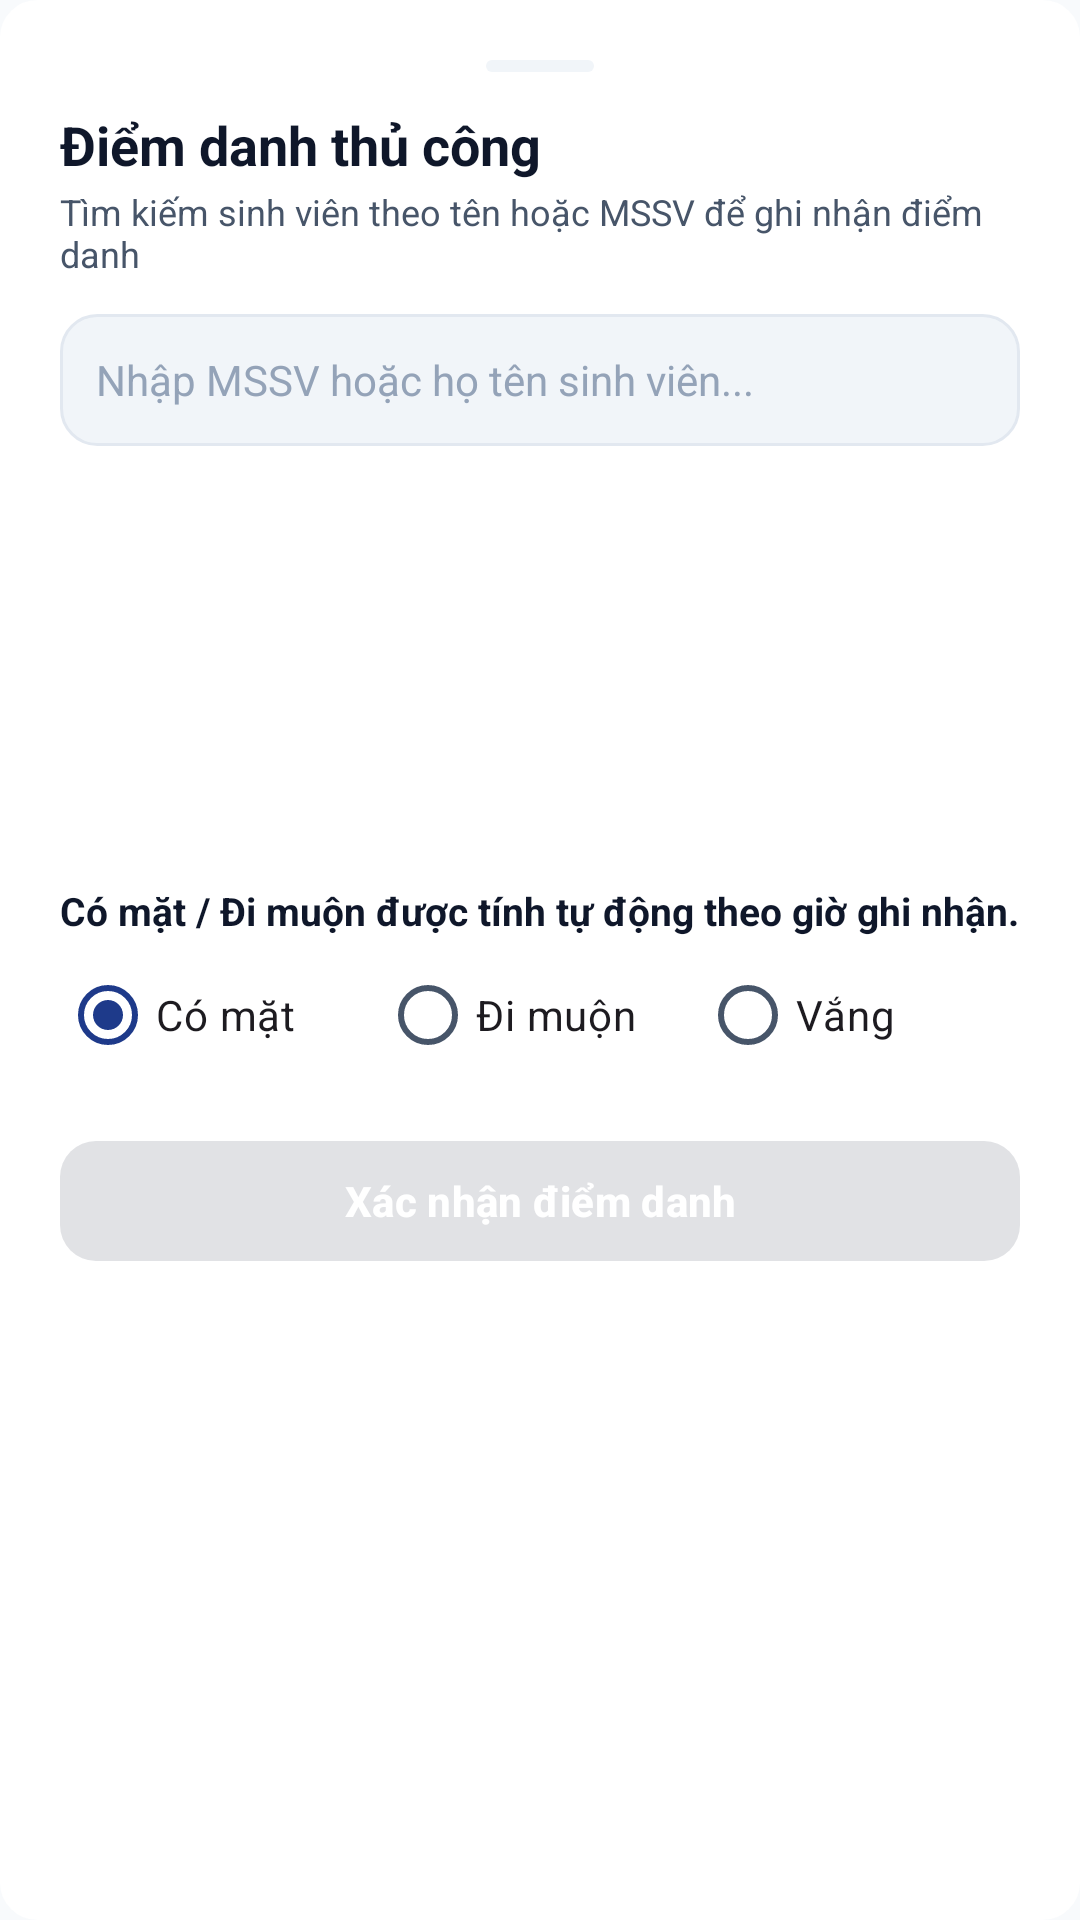

The Android layout XML behind this screen, and the referenced resources:
<!-- AndroidManifest.xml: application theme Theme.TH9 -->
<!-- res/layout/dialog_manual_attendance.xml -->
<?xml version="1.0" encoding="utf-8"?>
<LinearLayout xmlns:android="http://schemas.android.com/apk/res/android"
    xmlns:app="http://schemas.android.com/apk/res-auto"
    xmlns:tools="http://schemas.android.com/tools"
    android:layout_width="match_parent"
    android:layout_height="wrap_content"
    android:background="@drawable/bg_search_bar"
    android:backgroundTint="@color/surface"
    android:orientation="vertical"
    android:padding="@dimen/spacing_xl">

    
    <View
        android:layout_width="36dp"
        android:layout_height="4dp"
        android:layout_gravity="center_horizontal"
        android:layout_marginBottom="@dimen/spacing_md"
        android:background="@drawable/bg_badge_unchecked" />

    <TextView
        android:layout_width="wrap_content"
        android:layout_height="wrap_content"
        android:text="@string/session_btn_manual"
        android:textColor="@color/text_primary"
        android:textSize="@dimen/text_title"
        android:textStyle="bold" />

    <TextView
        android:layout_width="wrap_content"
        android:layout_height="wrap_content"
        android:layout_marginTop="2dp"
        android:text="Tìm kiếm sinh viên theo tên hoặc MSSV để ghi nhận điểm danh"
        android:textColor="@color/text_secondary"
        android:textSize="@dimen/text_caption" />

    
    <EditText
        android:id="@+id/et_manual_search"
        android:layout_width="match_parent"
        android:layout_height="44dp"
        android:layout_marginTop="@dimen/spacing_md"
        android:background="@drawable/bg_search_bar"
        android:drawableStart="@drawable/ic_search"
        android:drawablePadding="@dimen/spacing_sm"
        android:hint="Nhập MSSV hoặc họ tên sinh viên..."
        android:inputType="text"
        android:paddingStart="@dimen/spacing_md"
        android:paddingEnd="@dimen/spacing_md"
        android:textColor="@color/text_primary"
        android:textColorHint="@color/text_tertiary"
        android:textSize="@dimen/text_body" />

    
    <com.google.android.material.card.MaterialCardView
        android:id="@+id/card_selected_student"
        android:layout_width="match_parent"
        android:layout_height="wrap_content"
        android:layout_marginTop="@dimen/spacing_sm"
        android:visibility="gone"
        app:cardBackgroundColor="@color/primary_container"
        app:cardCornerRadius="@dimen/corner_md"
        app:cardElevation="0dp"
        tools:visibility="visible">

        <LinearLayout
            android:layout_width="match_parent"
            android:layout_height="wrap_content"
            android:gravity="center_vertical"
            android:orientation="horizontal"
            android:padding="@dimen/spacing_md">

            <ImageView
                android:layout_width="28dp"
                android:layout_height="28dp"
                android:src="@drawable/ic_person"
                app:tint="@color/primary" />

            <LinearLayout
                android:layout_width="0dp"
                android:layout_height="wrap_content"
                android:layout_marginStart="@dimen/spacing_md"
                android:layout_weight="1"
                android:orientation="vertical">

                <TextView
                    android:id="@+id/tv_manual_student_name"
                    android:layout_width="wrap_content"
                    android:layout_height="wrap_content"
                    android:textColor="@color/on_primary_container"
                    android:textSize="@dimen/text_body_lg"
                    android:textStyle="bold"
                    tools:text="Đặng Thu Hà" />

                <TextView
                    android:id="@+id/tv_manual_student_mssv"
                    android:layout_width="wrap_content"
                    android:layout_height="wrap_content"
                    android:textColor="@color/primary"
                    android:textSize="@dimen/text_body_sm"
                    tools:text="MSSV: 20210006" />
            </LinearLayout>

            <TextView
                android:layout_width="wrap_content"
                android:layout_height="wrap_content"
                android:text="Đã chọn ✓"
                android:textColor="@color/primary"
                android:textSize="11sp"
                android:textStyle="bold" />
        </LinearLayout>
    </com.google.android.material.card.MaterialCardView>

    
    <androidx.recyclerview.widget.RecyclerView
        android:id="@+id/rv_manual_candidates"
        android:layout_width="match_parent"
        android:layout_height="130dp"
        android:layout_marginTop="@dimen/spacing_xs"
        tools:itemCount="2"
        tools:listitem="@layout/item_student" />

    
    <TextView
        android:layout_width="wrap_content"
        android:layout_height="wrap_content"
        android:layout_marginTop="@dimen/spacing_md"
        android:text="Có mặt / Đi muộn được tính tự động theo giờ ghi nhận."
        android:textColor="@color/text_primary"
        android:textSize="@dimen/text_body_sm"
        android:textStyle="bold" />

    <RadioGroup
        android:id="@+id/rg_manual_status"
        android:layout_width="match_parent"
        android:layout_height="wrap_content"
        android:layout_marginTop="@dimen/spacing_xs"
        android:orientation="horizontal">

        <RadioButton
            android:id="@+id/rb_manual_present"
            android:layout_width="0dp"
            android:layout_height="44dp"
            android:layout_weight="1"
            android:checked="true"
            android:text="Có mặt" />

        <RadioButton
            android:id="@+id/rb_manual_late"
            android:layout_width="0dp"
            android:layout_height="44dp"
            android:layout_weight="1"
            android:text="Đi muộn" />

        <RadioButton
            android:id="@+id/rb_manual_absent"
            android:layout_width="0dp"
            android:layout_height="44dp"
            android:layout_weight="1"
            android:text="Vắng" />
    </RadioGroup>

    
    <com.google.android.material.button.MaterialButton
        android:id="@+id/btn_manual_confirm"
        android:layout_width="match_parent"
        android:layout_height="@dimen/min_touch_target"
        android:layout_marginTop="@dimen/spacing_lg"
        android:enabled="false"
        android:text="Xác nhận điểm danh"
        android:textColor="@color/white"
        android:textStyle="bold"
        app:cornerRadius="@dimen/corner_md"
        tools:enabled="true" />

</LinearLayout>
<!-- res/layout/item_student.xml (included above) -->
<?xml version="1.0" encoding="utf-8"?>
<com.google.android.material.card.MaterialCardView xmlns:android="http://schemas.android.com/apk/res/android"
    xmlns:app="http://schemas.android.com/apk/res-auto"
    xmlns:tools="http://schemas.android.com/tools"
    android:layout_width="match_parent"
    android:layout_height="wrap_content"
    android:layout_marginStart="@dimen/spacing_lg"
    android:layout_marginTop="@dimen/spacing_xs"
    android:layout_marginEnd="@dimen/spacing_lg"
    android:layout_marginBottom="@dimen/spacing_xs"
    android:clickable="true"
    android:focusable="true"
    android:foreground="?attr/selectableItemBackground"
    app:cardCornerRadius="@dimen/corner_md"
    app:cardElevation="0.5dp"
    app:strokeColor="@color/divider"
    app:strokeWidth="1dp">

    <LinearLayout
        android:layout_width="match_parent"
        android:layout_height="wrap_content"
        android:gravity="center_vertical"
        android:orientation="horizontal"
        android:padding="@dimen/spacing_md">

        
        <FrameLayout
            android:id="@+id/fl_avatar"
            android:layout_width="44dp"
            android:layout_height="44dp"
            android:background="@drawable/bg_avatar_circle">

            <TextView
                android:id="@+id/tv_avatar_initial"
                android:layout_width="match_parent"
                android:layout_height="match_parent"
                android:gravity="center"
                android:textColor="@color/white"
                android:textSize="18sp"
                android:textStyle="bold"
                tools:text="A" />
        </FrameLayout>

        
        <LinearLayout
            android:layout_width="0dp"
            android:layout_height="wrap_content"
            android:layout_marginStart="@dimen/spacing_md"
            android:layout_weight="1"
            android:orientation="vertical">

            <TextView
                android:id="@+id/tv_student_name"
                android:layout_width="wrap_content"
                android:layout_height="wrap_content"
                android:ellipsize="end"
                android:maxLines="1"
                android:textColor="@color/text_primary"
                android:textSize="@dimen/text_body_lg"
                android:textStyle="bold"
                tools:text="Nguyễn Văn An" />

            <TextView
                android:id="@+id/tv_student_mssv"
                android:layout_width="wrap_content"
                android:layout_height="wrap_content"
                android:layout_marginTop="2dp"
                android:textColor="@color/text_secondary"
                android:textSize="@dimen/text_body_sm"
                tools:text="MSSV: 20210001" />

        </LinearLayout>

        
        <TextView
            android:id="@+id/tv_barcode_badge"
            android:layout_width="wrap_content"
            android:layout_height="wrap_content"
            android:background="@drawable/bg_badge_present"
            android:drawableStart="@drawable/ic_barcode"
            android:drawablePadding="4dp"
            android:textColor="@color/on_status_present_container"
            android:textSize="11sp"
            android:textStyle="bold"
            tools:text="SV20210001" />

        <androidx.appcompat.widget.AppCompatImageButton
            android:id="@+id/btn_student_delete"
            android:layout_width="48dp"
            android:layout_height="48dp"
            android:layout_marginStart="4dp"
            android:background="?attr/selectableItemBackgroundBorderless"
            android:contentDescription="@string/student_delete"
            android:src="@drawable/ic_delete_student"
            android:visibility="gone"
            app:tint="@color/status_absent" />
    </LinearLayout>
</com.google.android.material.card.MaterialCardView>
<!-- resources referenced by this layout -->
<resources>
  <color name="divider">#E2E8F0</color>
  <color name="on_primary_container">#1E3A8A</color>
  <color name="on_status_present_container">#14532D</color>
  <color name="primary">#1E3A8A</color>
  <color name="primary_container">#DBEAFE</color>
  <color name="status_absent">#DC2626</color>
  <color name="surface">#FFFFFF</color>
  <color name="text_primary">#0F172A</color>
  <color name="text_secondary">#475569</color>
  <color name="text_tertiary">#94A3B8</color>
  <color name="white">#FFFFFFFF</color>
  <dimen name="corner_md">12dp</dimen>
  <dimen name="min_touch_target">48dp</dimen>
  <dimen name="spacing_lg">16dp</dimen>
  <dimen name="spacing_md">12dp</dimen>
  <dimen name="spacing_sm">8dp</dimen>
  <dimen name="spacing_xl">20dp</dimen>
  <dimen name="spacing_xs">4dp</dimen>
  <dimen name="text_body">14sp</dimen>
  <dimen name="text_body_lg">16sp</dimen>
  <dimen name="text_body_sm">13sp</dimen>
  <dimen name="text_caption">12sp</dimen>
  <dimen name="text_title">18sp</dimen>
  <!-- drawable bg_badge_present (drawable) -->
  <?xml version="1.0" encoding="utf-8"?>
  <shape xmlns:android="http://schemas.android.com/apk/res/android"
      android:shape="rectangle">
      <solid android:color="@color/status_present_container" />
      <corners android:radius="6dp" />
      <padding
          android:left="8dp"
          android:top="3dp"
          android:right="8dp"
          android:bottom="3dp" />
  </shape>
  <!-- drawable bg_badge_unchecked (drawable) -->
  <?xml version="1.0" encoding="utf-8"?>
  <shape xmlns:android="http://schemas.android.com/apk/res/android"
      android:shape="rectangle">
      <solid android:color="@color/status_unchecked_container" />
      <corners android:radius="6dp" />
      <padding
          android:left="8dp"
          android:top="3dp"
          android:right="8dp"
          android:bottom="3dp" />
  </shape>
  <!-- drawable bg_search_bar (drawable) -->
  <?xml version="1.0" encoding="utf-8"?>
  <shape xmlns:android="http://schemas.android.com/apk/res/android"
      android:shape="rectangle">
      <solid android:color="@color/surface_variant" />
      <corners android:radius="12dp" />
      <stroke
          android:width="1dp"
          android:color="@color/divider" />
  </shape>
  <!-- drawable ic_barcode (drawable) -->
  <vector xmlns:android="http://schemas.android.com/apk/res/android"
      android:width="24dp"
      android:height="24dp"
      android:viewportWidth="24"
      android:viewportHeight="24">
      <path
          android:fillColor="@color/text_secondary"
          android:pathData="M2,4h2v16H2V4zm3,0h1v16H5V4zm3,0h2v16H8V4zm4,0h1v16h-1V4zm3,0h2v16h-2V4zm4,0h2v16h-2V4z"/>
  </vector>
  <!-- drawable ic_delete_student (drawable) -->
  <vector xmlns:android="http://schemas.android.com/apk/res/android" android:width="24dp" android:height="24dp" android:viewportWidth="24" android:viewportHeight="24">
      <path android:fillColor="#DC2626" android:pathData="M6,19c0,1.1 0.9,2 2,2h8c1.1,0 2,-0.9 2,-2V7H6v12zM8,9h8v10H8V9zM15.5,4l-1,-1h-5l-1,1H5v2h14V4z" />
  </vector>
  <string name="session_btn_manual">Điểm danh thủ công</string>
  <string name="student_delete">Xóa sinh viên</string>
  <style name="Theme.TH9" parent="Base.Theme.TH9" />
  <color name="status_present_container">#DCFCE7</color>
  <color name="status_unchecked_container">#F1F5F9</color>
  <color name="surface_variant">#F1F5F9</color>
  <color name="on_primary">#FFFFFF</color>
  <color name="secondary">#475569</color>
  <color name="on_secondary">#FFFFFF</color>
  <color name="secondary_container">#F1F5F9</color>
  <color name="background">#F8FAFC</color>
  <style name="Widget.App.CardView" parent="Widget.Material3.CardView.Elevated">
          <item name="cardElevation">1dp</item>
          <item name="cardCornerRadius">14dp</item>
          <item name="strokeColor">@color/divider</item>
          <item name="strokeWidth">1dp</item>
          <item name="cardBackgroundColor">@color/surface_card</item>
      </style>
  <color name="surface_card">#FFFFFF</color>
</resources>
